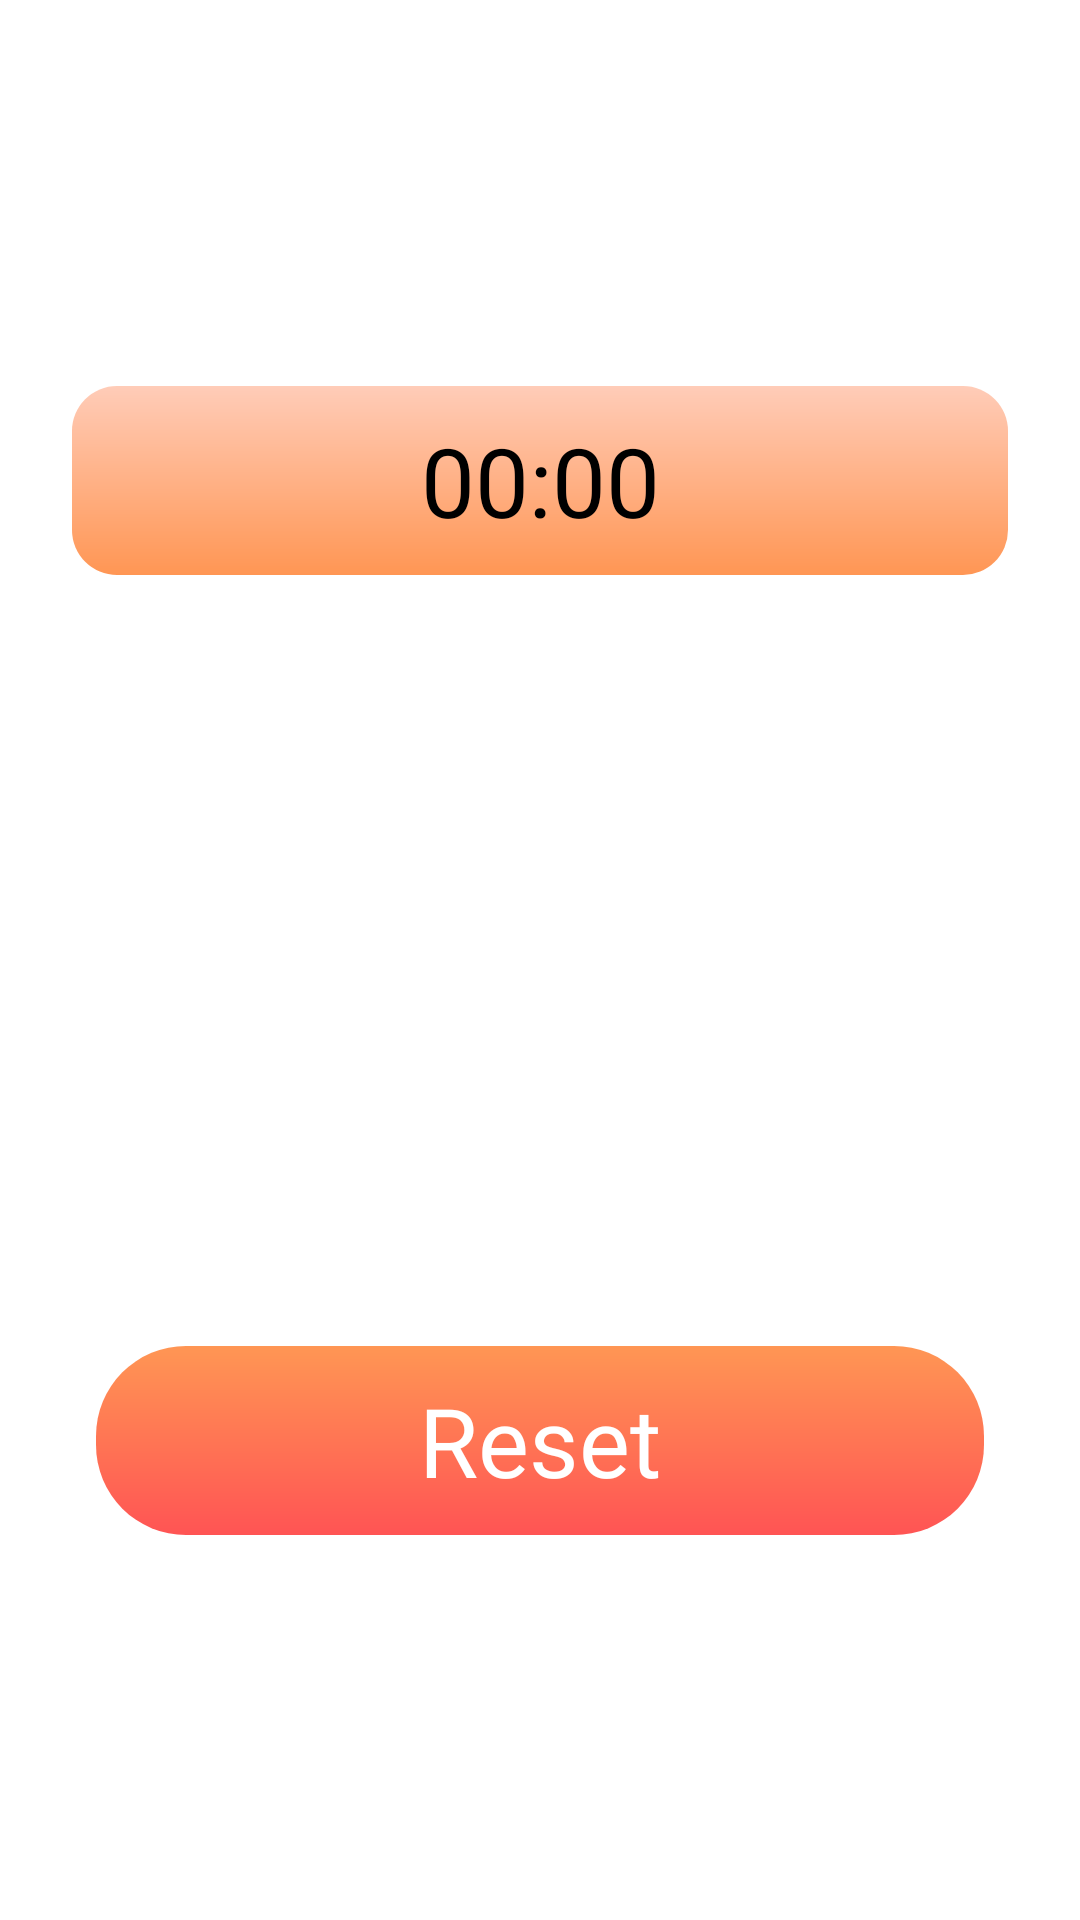

Here is an Android app screen rendered from its layout file. Give the layout XML and the strings, colors and styles it references.
<!-- AndroidManifest.xml: application theme Theme.Fortuneflipfun -->
<!-- res/layout/activity_main_memory_game.xml -->
<?xml version="1.0" encoding="utf-8"?>
<androidx.constraintlayout.widget.ConstraintLayout xmlns:android="http://schemas.android.com/apk/res/android"
    xmlns:app="http://schemas.android.com/apk/res-auto"
    xmlns:tools="http://schemas.android.com/tools"
    android:layout_width="match_parent"
    android:layout_height="match_parent"
    tools:context=".MainMemoryGame">

    <ImageView
        android:layout_width="1000dp"
        android:layout_height="0dp"
        android:background="@drawable/app_bg"
        app:layout_constraintLeft_toLeftOf="parent"
        app:layout_constraintTop_toTopOf="parent"
        app:layout_constraintBottom_toBottomOf="parent"/>

    <GridView
        android:listSelector="#00000000"
        android:background="@color/transparent"
        android:id="@+id/gridView"
        android:layout_width="match_parent"
        android:layout_height="wrap_content"
        android:numColumns="6"
        app:layout_constraintBottom_toBottomOf="parent"
        app:layout_constraintLeft_toLeftOf="parent"
        app:layout_constraintRight_toRightOf="parent"
        app:layout_constraintTop_toTopOf="parent"/>

    <TextView
        android:id="@+id/tvResetBtn"
        android:clickable="true"
        android:layout_width="match_parent"
        android:layout_height="wrap_content"
        android:paddingVertical="10dp"
        android:layout_margin="32dp"
        app:layout_constraintTop_toBottomOf="@id/gridView"
        app:layout_constraintBottom_toBottomOf="parent"
        android:background="@drawable/shape_rounded_btn"
        android:text="Reset"
        android:gravity="center"
        android:fontFamily="@font/canava_regular"
        android:textColor="@color/white"
        android:textSize="32dp"/>
    <Chronometer
        android:id="@+id/cmClock"
        android:layout_width="match_parent"
        android:layout_height="wrap_content"
        android:paddingVertical="10dp"
        app:layout_constraintTop_toTopOf="parent"
        app:layout_constraintBottom_toTopOf="@id/gridView"
        android:background="@drawable/shape_rounded_box"
        android:layout_margin="24dp"
        android:gravity="center"
        android:textSize="32dp"
        android:fontFamily="@font/canava_regular"
        android:textColor="@color/black"/>
</androidx.constraintlayout.widget.ConstraintLayout>
<!-- resources referenced by this layout -->
<resources>
  <color name="black">#FF000000</color>
  <color name="transparent">#00000000</color>
  <color name="white">#FFFFFFFF</color>
  <!-- drawable shape_rounded_box (drawable) -->
  <?xml version="1.0" encoding="utf-8"?>
  <shape xmlns:android="http://schemas.android.com/apk/res/android">
      <gradient
          android:startColor="@color/btn_light_orange"
          android:endColor="@color/btn_orange"
          android:angle="270"/> 
  
      <corners
          android:radius="15dp"
          />
  </shape>
  <!-- drawable shape_rounded_btn (drawable) -->
  <?xml version="1.0" encoding="utf-8"?>
  <ripple xmlns:android="http://schemas.android.com/apk/res/android"
  xmlns:tools="http://schemas.android.com/tools"
  android:color="#69FFFFFF"
  tools:targetApi="tiramisu"> 
  <item android:id="@android:id/background">
      <shape android:shape="rectangle">
          <gradient
              android:startColor="@color/btn_orange"
              android:endColor="@color/btn_red"
              android:angle="270"/> 
          <corners
              android:radius="30dp"
              />
      </shape>
  </item>
  </ripple>
  <style name="Theme.Fortuneflipfun" parent="Theme.MaterialComponents.DayNight.NoActionBar">
          
          <item name="colorPrimary">@color/purple_500</item>
          <item name="colorPrimaryVariant">@color/purple_700</item>
          <item name="colorOnPrimary">@color/white</item>
          
          <item name="colorSecondary">@color/teal_200</item>
          <item name="colorSecondaryVariant">@color/teal_700</item>
          <item name="colorOnSecondary">@color/black</item>
          
          <item name="android:statusBarColor">?attr/colorPrimaryVariant</item>
          
      </style>
  <color name="btn_light_orange">#ffccb8</color>
  <color name="btn_orange">#ff9654</color>
  <color name="btn_red">#ff5454</color>
  <color name="purple_500">#FF6200EE</color>
  <color name="purple_700">#FF3700B3</color>
  <color name="teal_200">#FF03DAC5</color>
  <color name="teal_700">#FF018786</color>
</resources>
